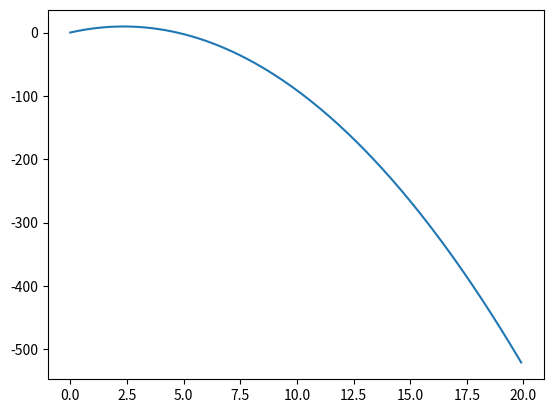

This chart was generated by the following Python code:
import numpy as np
from math import cos, sin, tan
import matplotlib.pyplot as plt


def angle(players, flag):
    theta = (players[1, 1] - players[0, 1]) / (players[1, 0] - players[0, 0])
    if flag == 1:
        return theta
    else:
        return -theta


players = np.array([[0.0, 0.0], [10.0, 10.0]])

# initial condition
ball = [players[0, :]]

# parameters
g = 9.81
mu = 0.65
V_pass = 15.0

time = np.arange(0.0, 20.0, 0.1)

th = angle(players, 1)
print(th)
xb_dot = V_pass*cos(th)
yb_dot = V_pass*sin(th)

C1 = xb_dot
C3 = yb_dot

C2 = players[0, 0]
C4 = players[0, 1]

Bx = []
By = []

for t in time:
    ball = [C2 + C1*t - ((mu*g*cos(th)*t**2)/2), C4 +
            C3*t - ((mu*g*sin(th)*t**2)/2)]
    Bx.append(ball[0])
    By.append(ball[1])

plt.plot(time, Bx)
plt.show()
